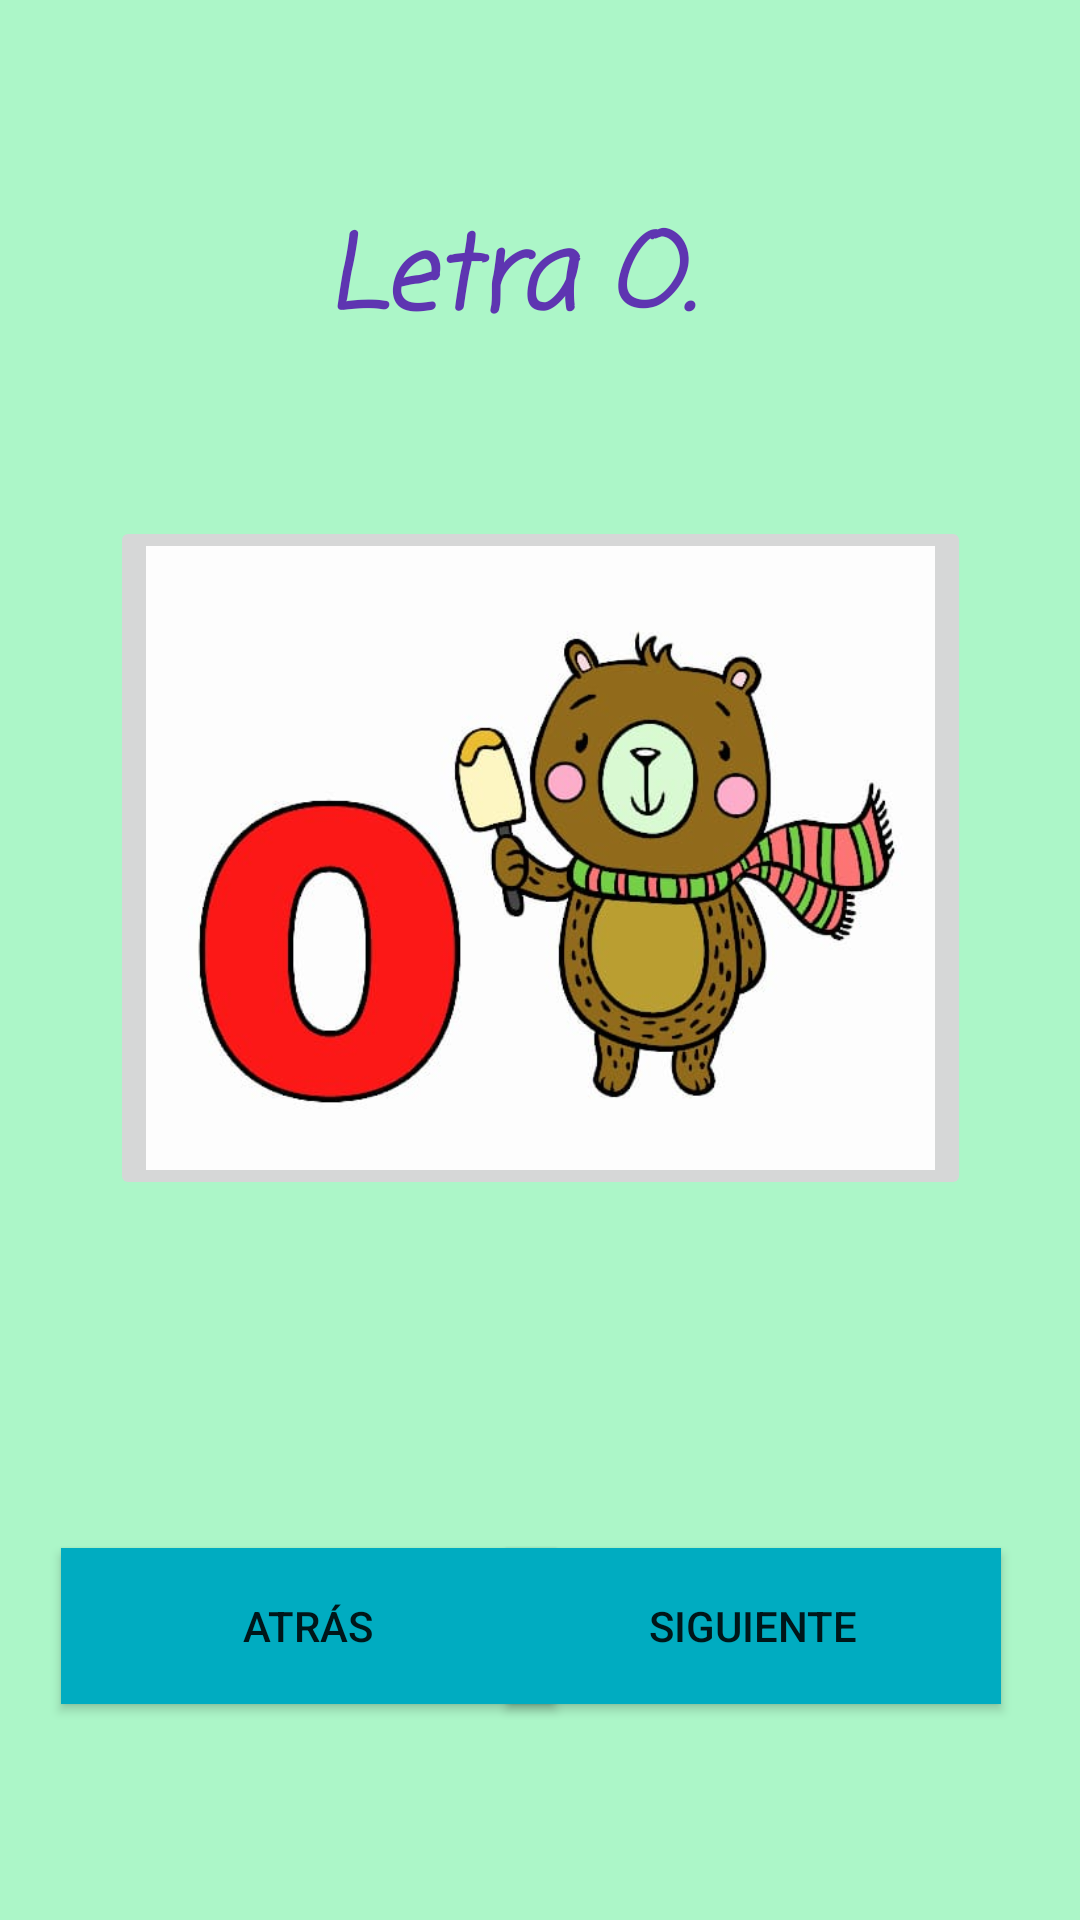

Write the Android layout XML for this screen, with the resource values it uses.
<!-- AndroidManifest.xml: application theme Theme.Vocales -->
<!-- res/layout/activity_main4.xml -->
<?xml version="1.0" encoding="utf-8"?>
<androidx.constraintlayout.widget.ConstraintLayout xmlns:android="http://schemas.android.com/apk/res/android"
    xmlns:app="http://schemas.android.com/apk/res-auto"
    xmlns:tools="http://schemas.android.com/tools"
    android:layout_width="match_parent"
    android:layout_height="match_parent"
    android:background="#ACF6C8"
    tools:context=".MainActivity4">

    <Button
        android:id="@+id/button12"
        android:layout_width="165dp"
        android:layout_height="52dp"
        android:layout_marginBottom="72dp"
        android:background="#00ACC1"
        android:text="Atrás"
        app:icon="@drawable/ic_baseline_arrow_back_24"
        app:layout_constraintBottom_toBottomOf="parent"
        app:layout_constraintEnd_toEndOf="parent"
        app:layout_constraintHorizontal_bias="0.105"
        app:layout_constraintStart_toStartOf="parent"
        app:layout_constraintTop_toBottomOf="@+id/textView12"
        tools:ignore="TextContrastCheck" />

    <Button
        android:id="@+id/button13"
        android:layout_width="165dp"
        android:layout_height="52dp"
        android:layout_marginBottom="72dp"
        android:background="#00ACC1"
        android:text="Siguiente"
        app:icon="@drawable/ic_baseline_arrow_forward_24"
        app:layout_constraintBottom_toBottomOf="parent"
        app:layout_constraintEnd_toEndOf="parent"
        app:layout_constraintHorizontal_bias="0.865"
        app:layout_constraintStart_toStartOf="parent"
        app:layout_constraintTop_toBottomOf="@+id/imageView2"
        tools:ignore="TextContrastCheck" />

    <TextView
        android:id="@+id/textView12"
        android:layout_width="384dp"
        android:layout_height="0dp"
        android:layout_marginTop="432dp"
        android:layout_marginBottom="113dp"
        android:fontFamily="serif"
        android:text="¡Toca sobre la imagen para escuchar la pronunciación!"
        android:textColor="#000000"
        android:textColorHint="#000000"
        android:textSize="20sp"
        app:layout_constraintBottom_toTopOf="@+id/button12"
        app:layout_constraintEnd_toEndOf="parent"
        app:layout_constraintHorizontal_bias="0.407"
        app:layout_constraintStart_toStartOf="parent"
        app:layout_constraintTop_toTopOf="parent" />

    <ImageButton
        android:id="@+id/imageButton6"
        android:layout_width="287dp"
        android:layout_height="0dp"
        android:layout_marginTop="172dp"
        android:layout_marginBottom="32dp"
        android:scaleType="fitXY"
        app:layout_constraintBottom_toTopOf="@+id/textView12"
        app:layout_constraintEnd_toEndOf="parent"
        app:layout_constraintStart_toStartOf="parent"
        app:layout_constraintTop_toTopOf="parent"
        app:srcCompat="@drawable/g"
        tools:ignore="SpeakableTextPresentCheck,SpeakableTextPresentCheck,SpeakableTextPresentCheck,SpeakableTextPresentCheck" />

    <TextView
        android:id="@+id/textView13"
        android:layout_width="143dp"
        android:layout_height="63dp"
        android:layout_marginTop="68dp"
        android:layout_marginBottom="58dp"
        android:fontFamily="casual"
        android:text="Letra O."
        android:textColor="#5E35B1"
        android:textSize="34sp"
        android:textStyle="bold|italic"
        app:layout_constraintBottom_toTopOf="@+id/imageView"
        app:layout_constraintEnd_toEndOf="parent"
        app:layout_constraintLeft_toLeftOf="parent"
        app:layout_constraintRight_toRightOf="parent"
        app:layout_constraintStart_toStartOf="parent"
        app:layout_constraintTop_toTopOf="parent"
        app:layout_constraintVertical_bias="0.104" />
</androidx.constraintlayout.widget.ConstraintLayout>
<!-- resources referenced by this layout -->
<resources>
  <!-- drawable g: jpeg bitmap (drawable-v24, 27963 bytes) -->
  <style name="Theme.Vocales" parent="Theme.MaterialComponents.DayNight.DarkActionBar">
          
          <item name="colorPrimary">@color/purple_500</item>
          <item name="colorPrimaryVariant">@color/purple_700</item>
          <item name="colorOnPrimary">@color/white</item>
          
          <item name="colorSecondary">@color/teal_200</item>
          <item name="colorSecondaryVariant">@color/teal_700</item>
          <item name="colorOnSecondary">@color/black</item>
          
          <item name="android:statusBarColor" tools:targetApi="l">?attr/colorPrimaryVariant</item>
          
      </style>
  <!-- not gathered from this repository: default colours our renderer supplied (Android Studio template values) -->
  <color name="purple_500">#FF6200EE</color>
  <color name="purple_700">#FF3700B3</color>
  <color name="teal_200">#FF03DAC5</color>
  <color name="teal_700">#FF018786</color>
  <color name="black">#FF000000</color>
  <color name="white">#FFFFFFFF</color>
</resources>
